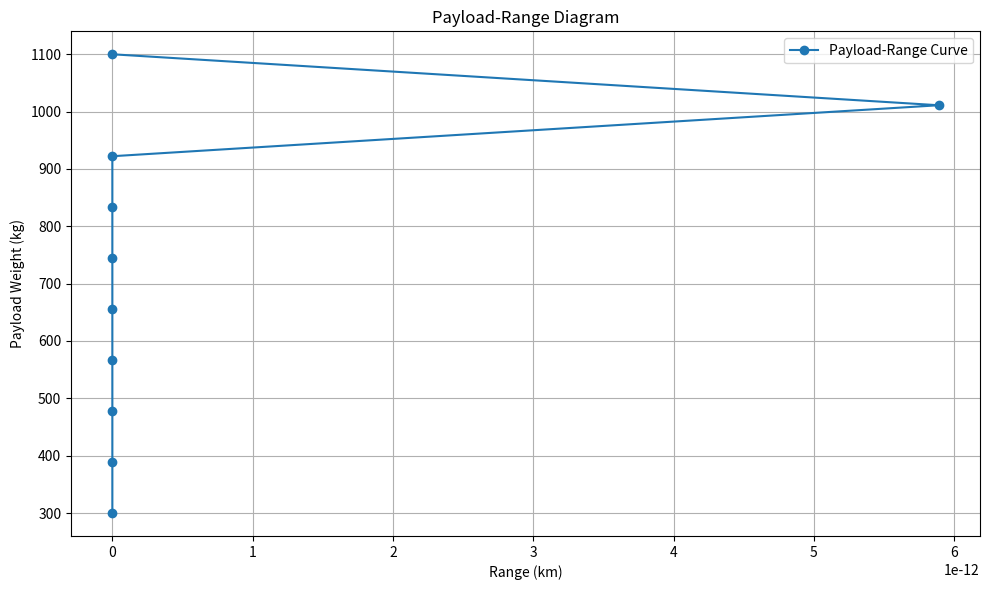

Write Python code to recreate this figure.
import math
import numpy as np
import matplotlib.pyplot as plt

# Based on Part I "Preliminary Sizing of Airplanes" by Roskam
# For manned aircraft, use "5. Business Jet" (p. 5)
# For unmanned aircraft, use "8. Military Trainers" (p. 5)


########################## Chapter 2: Estimating Take-Off Gross Weight, W_TO, Empty Weight, W_E, and Mission Fuel Weight, W_F ##########################


####     Determination of mission payload W_PL    ####

# Defined as essential instruments plus additional instruments
# Essential instruments = 300 kg
# Additional instruments = 600 kg (incl. Lidar)
#                        = 850 kg (incl. Lidar + Radiospectrometer)
#                        = 1100 kg (incl. Lidar + Radiospectrometer + Airborne Mass Spectrometer))

W_PL_lst = [300, 600, 850, 1100] # kg
W_PL = W_PL_lst[2] 
print(f"Payload weight: {W_PL:.2f} kg")


####    Guessing likely value of take-off weight W_TO    ####

# Reference unmanned aircraft: XQ-58A    
W_TO = 4000 # kg
print(f"Take-off weight: {W_TO:.2f} kg")


####    Determination of mission fuel weight W_F    ####

# Constants for cruise
R_cruise = 8000e3         # m
V_cruise = 240          # m/s
L_D_cruise = 14
c_j_cruise = 0.456/3600       # lbs/lbs/hr - Roskam range (0.5-1.0) - Williams FJ44-3AP 

# Constants for loiter
L_D_loiter = 16
c_j_loiter = 0.75*0.456/3600        # lbs/lbs/hr - Roskam range (0.4-0.6) - Williams FJ44-3AP 
E_loiter = 0.5*3600                 # hr    TODO: check this value

# Fuel fractions for different mission profiles
# 1: engine start, 2: taxi, 3: take-off, 4: climb, 5: cruise, 6: loiter, 7: descent, 8: landing
W5_W4 = 1 / np.exp((R_cruise * c_j_cruise) / (V_cruise * L_D_cruise))
W6_W5 = 1/ np.exp((E_loiter * c_j_loiter) / (L_D_loiter))
fuel_fractions = {1: 0.99, 2: 0.99, 3: 0.99, 4: 0.98, 5: W5_W4, 6: W6_W5, 7: 0.99, 8: 0.995}

# Calculate fuel weight components
W_F_res = 0.05 * W_TO                            # reserve fuel weight
M_ff = math.prod(fuel_fractions.values())       # mission fuel fraction
W_F_used = (1 - M_ff) * W_TO                    # fuel weight used
W_F = W_F_used + W_F_res                        # total fuel weight

print(f"Fuel weight: {W_F:.2f} kg")


####   Determination of empty weight W_E    ####

# Calculate tentative weights
W_tfo = 0                               # neglected
W_crew = 0                              # no crew, since unmanned
W_OE_tent = W_TO - W_F - W_PL           # kg
W_E_tent = W_OE_tent - W_tfo - W_crew   # kg

# Calculate empty weight using Roskam interpolation method
A = 0.3765                                # based on "Business Jet"
B = 227.795                                 # based on "Business Jet"
W_E = A * W_TO + B

# Compare interpolated weight with tentative weight
error = W_E - W_E_tent
print(f"Interpolated empty weight: {W_E:.2f} kg")
print(f"Tentative empty weight: {W_E_tent:.2f} kg")
print(f"Error: {error:.2f} kg")



########################## Chapter 3: Estimating Wing Area, S, Take-Off Thrust T_TO, and Max. Lift Coefficient, C_L_max ##########################

#### Sizing for stall speed V_S ####

# Constants
V_stall = 61                        # kts (according to Roskam / CS-23)
V_stall = V_stall * 0.514444        # m/s
rho_cruise = 0.4135                 # kg/m^3 (at 8000 m) #  TODO: check this value
rho_TO = 1.225                      # kg/m^3 (at sea level)
rho_L = 1.225                       # kg/m^3 (at sea level)

# Lift coefficients obtained from Roskam (p. 91)
C_L_max = 1.8           # clean configuration
C_L_max_TO = 2.0        # take-off configuration
C_L_max_L = 2.2         # landing configuration

# Calculate wing loading
W_S = 0.5 * V_stall ** 2 * rho_cruise * C_L_max     # clean configuration
W_S_TO = 0.5 * V_stall ** 2 * rho_TO * C_L_max_TO   # take-off configuration
W_S_L = 0.5 * V_stall ** 2 * rho_L * C_L_max_L      # landing configuration

# Calculate wing area
S = W_TO / W_S
S_TO = W_TO / W_S_TO
S_L = W_TO / W_S_L

print(f"Wing loading: {W_S:.2f} N/m^2")
print(f"Wing loading (take-off): {W_S_TO:.2f} N/m^2")
print(f"Wing loading (landing): {W_S_L:.2f} N/m^2")
print(f"Wing area: {S:.2f} m^2")

T_W = W_S_TO / (C_L_max_TO * 1795.5)

T_TO = T_W * W_TO * 9.81
print(f"Take-off thrust: {T_TO:.2f} N")


########################## Chapter 4: Payload-Range Diagram ##########################

# Define a range of payload weights to analyze
payload_weights = np.linspace(300, 1100, 10)  # kg, from minimum to maximum payload
ranges = []

# Constants for cruise (already defined in the file)
for W_PL in payload_weights:
    # Recalculate fuel weight and mission fuel fraction
    W_OE_tent = W_TO - W_PL
    W_F_tent = W_TO - W_OE_tent - W_PL
    M_ff = 1 - (W_F_tent / W_TO)

    # Calculate range using the Breguet range equation
    R_cruise = V_cruise * L_D_cruise * np.log(1 / M_ff) / c_j_cruise
    ranges.append(R_cruise / 1e3)  # Convert to kilometers

# Plot the payload-range diagram
plt.figure(figsize=(10, 6))
plt.plot(ranges, payload_weights, marker='o', label='Payload-Range Curve')
plt.title('Payload-Range Diagram')
plt.xlabel('Range (km)')
plt.ylabel('Payload Weight (kg)')
plt.grid(True)
plt.legend()
plt.tight_layout()
plt.savefig('payload_range_diagram.pdf')
plt.show()
